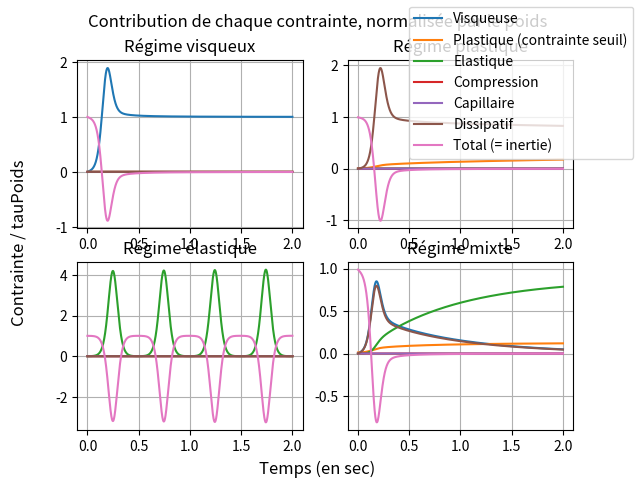

Write the Python code that produced this figure.
import numpy as np
import matplotlib.pyplot as plt

## Modèle de Kelvin Voigt


def r_fin(
    h0=0.1,
    r0=0.1,
    rho=1.0e3,
    k=40.0,
    tau0=30.0,
    G=50.0,
    Di=0.2,
    m=1,
    dt=1e-4,
    N=2 * 10**4,
):
    M = 0  # car dam break sans compression supplémentaire
    sigma = 0  # négligé

    g = 9.81  # m/s2
    eta = Di * tau0 * (g / h0) ** (1 / 2)

    # Initialisation
    R = np.zeros(N + 1)
    U = np.zeros(N + 1)
    Gamma = np.zeros(N + 1)
    Contraintes = np.zeros((N + 1, 7))

    R[0] = r0
    tauVisc = 0
    tauElas = 0
    tauPoids = -rho * g * h0
    tauComp = -M * g / (np.pi * r0)
    tauCapi = 0
    tauDi = 0
    tauT = tauVisc + tau0 + tauElas + tauPoids + tauComp + tauCapi + tauDi
    Contraintes[0, :] = np.array(
        (tauVisc, tau0, tauElas, -tauComp, tauCapi, tauDi, -tauT)
    ) / abs(tauPoids)

    # Itération
    for i in range(N):
        R[i + 1] = dt * U[i] + R[i]
        gamma_p = U[i] * (R[i] / r0) ** 2 / h0

        tauVisc = k * gamma_p
        tauElas = G * Gamma[i]
        tauPoids = -rho * g * h0 * (r0 / R[i]) ** 2
        tauComp = -M * g / (np.pi * R[i])
        tauCapi = sigma * r0 * (r0 / R[i] - 1)
        tauDi = eta * gamma_p
        tauT = tauVisc + tau0 + tauElas + tauPoids + tauComp + tauCapi + tauDi
        Contraintes[i + 1, :] = np.array(
            (tauVisc, tau0, tauElas, -tauComp, tauCapi, tauDi, -tauT)
        ) / abs(tauPoids)

        Gamma[i + 1] = dt * gamma_p + Gamma[i]
        U[i + 1] = -dt * (R[i] / r0) ** 2 / (rho * h0) * tauT + U[i]

    T = dt * np.arange(N + 1)

    return T, Contraintes


# Simulation pour chaque régime

h0 = 0.25
Sim_visc = r_fin(h0=h0, k=50, tau0=1e-6, G=1e-6)
Sim_plas = r_fin(h0=h0, tau0=20, k=1e-6, G=1e-10)
Sim_elas = r_fin(h0=h0, G=300, tau0=1e-6, k=1e-8)
Sim_mixt = r_fin(h0=h0, G=50, tau0=30, k=40)


Contraintes_leg = [
    "Visqueuse",
    "Plastique (contrainte seuil)",
    "Elastique",
    "Compression",
    "Capillaire",
    "Dissipatif",
    "Total (= inertie)",
]

fig, axs = plt.subplots(2, 2)

plt.subplot(221)
plt.plot(Sim_visc[0], Sim_visc[1])
plt.title("Régime visqueux")
plt.grid()
plt.subplot(222)
plt.plot(Sim_plas[0], Sim_plas[1])
plt.title("Régime plastique")
plt.grid()
plt.subplot(223)
plt.plot(Sim_elas[0], Sim_elas[1])
plt.title("Régime élastique")
plt.grid()
plt.subplot(224)
plt.plot(Sim_mixt[0], Sim_mixt[1], label=Contraintes_leg)
plt.title("Régime mixte")
plt.grid()

plt.suptitle("Contribution de chaque contrainte, normalisée par le poids")
fig.supxlabel("Temps (en sec)")
fig.supylabel("Contrainte / tauPoids")
fig.legend()


plt.show()
